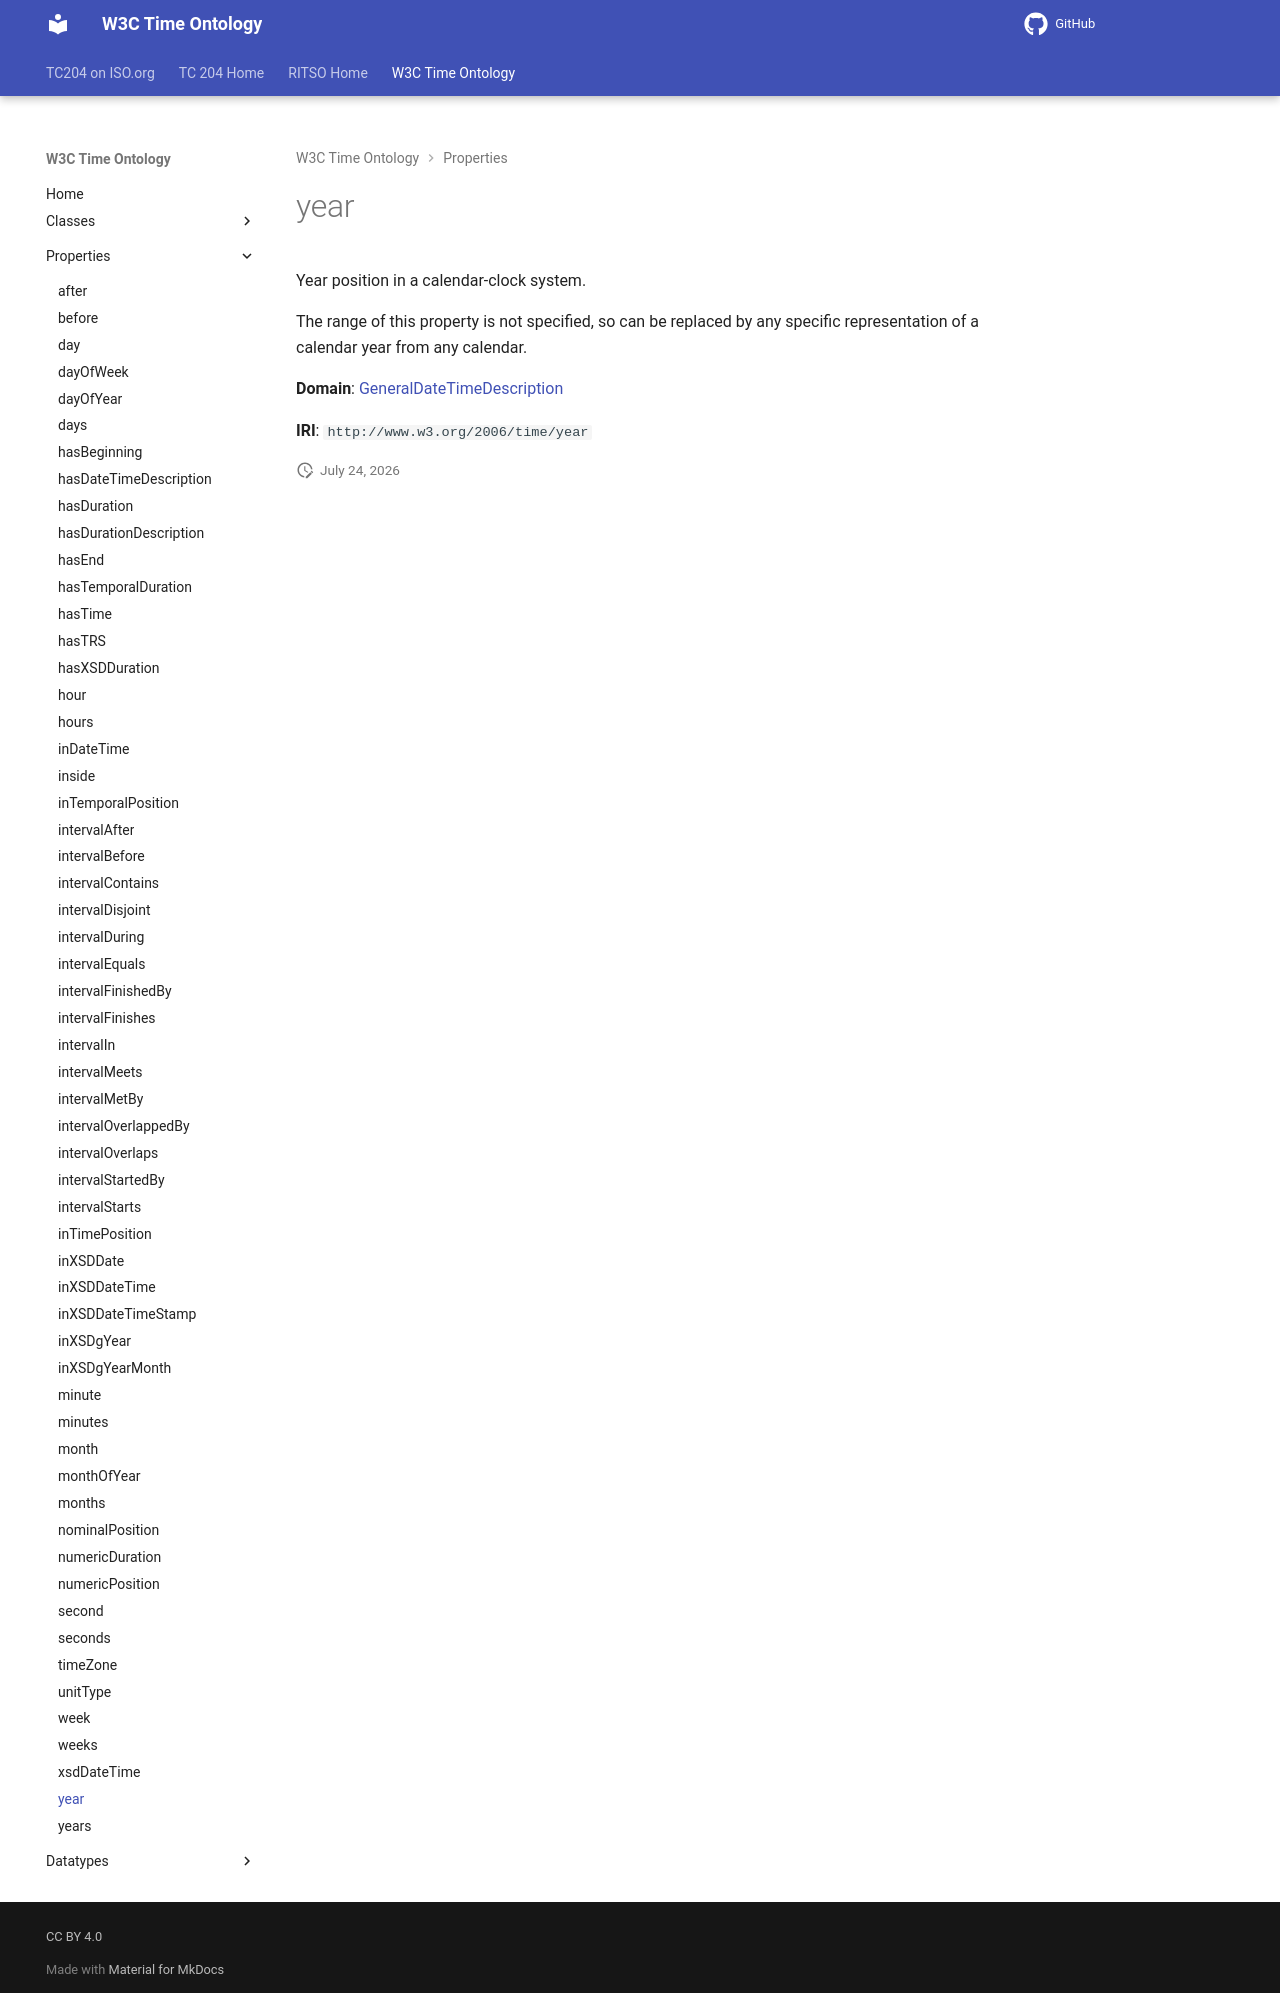

repository: ISO-TC204/ontology-import-time · page: 2026-07-24_15-42-09/properties/year/index.html · generator: mkdocs

# year

Year position in a calendar-clock system.

The range of this property is not specified, so can be replaced by any specific representation of a calendar year from any calendar. 

**Domain**: [GeneralDateTimeDescription](../classes/GeneralDateTimeDescription.md)

**IRI**: `http://www.w3.org/2006/time/year`
